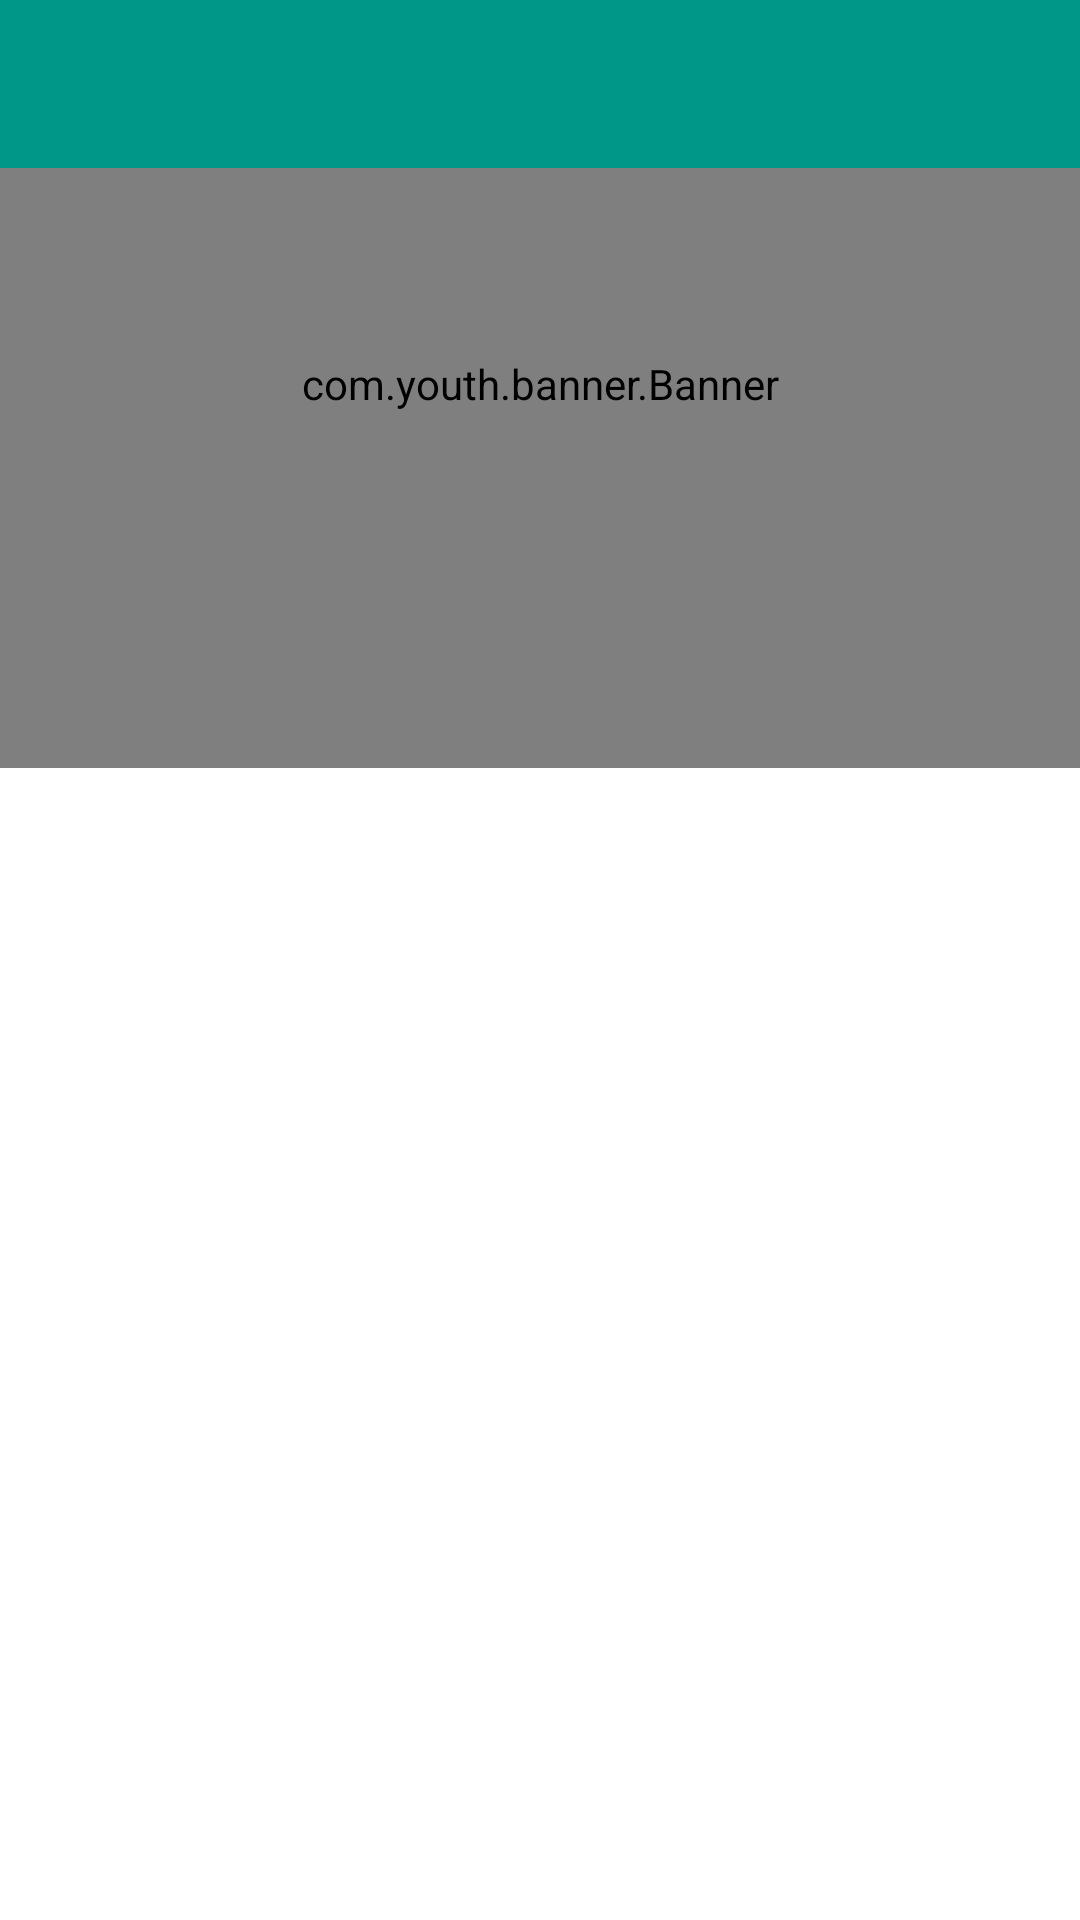

Layout XML and referenced resources for this Android screen:
<!-- AndroidManifest.xml: application theme AppTheme.NoActionBar -->
<!-- res/layout/acvivty_yinqong.xml -->
<android.support.design.widget.CoordinatorLayout
    xmlns:android="http://schemas.android.com/apk/res/android"
    xmlns:app="http://schemas.android.com/apk/res-auto"
    xmlns:tools="http://schemas.android.com/tools"
    android:layout_width="match_parent"
    android:layout_height="match_parent"
    tools:context=".MainActivity">
    <android.support.design.widget.AppBarLayout
        android:layout_width="match_parent"
        android:layout_height="256dp"
        android:fitsSystemWindows="true">
        <android.support.design.widget.CollapsingToolbarLayout
            android:id="@+id/collapsing_toolbar_layout"
            android:layout_width="match_parent"
            android:layout_height="match_parent"
            app:contentScrim="?attr/colorPrimary"
            app:expandedTitleMarginStart="48dp"
            app:layout_scrollFlags="scroll|exitUntilCollapsed">
            <com.youth.banner.Banner
                android:paddingLeft="5dp"
                android:paddingRight="5dp"
                android:paddingTop="5dp"
                android:paddingBottom="5dp"
                android:id="@+id/banner"
                android:layout_width="match_parent"
                android:layout_height="match_parent" />
            <android.support.v7.widget.Toolbar
                android:background="?attr/colorPrimary"
                android:id="@+id/toolbar"
                android:layout_width="match_parent"
                android:layout_height="?attr/actionBarSize"
                app:layout_collapseMode="pin" />
        </android.support.design.widget.CollapsingToolbarLayout>
    </android.support.design.widget.AppBarLayout>
    <LinearLayout
        android:layout_width="match_parent"
        android:layout_height="match_parent"
        android:orientation="vertical"
        app:layout_behavior="@string/appbar_scrolling_view_behavior">
        <android.support.v7.widget.RecyclerView
            android:id="@+id/recyclerView"
            android:layout_width="match_parent"
            android:layout_height="match_parent"
            android:scrollbars="none" />
    </LinearLayout>
</android.support.design.widget.CoordinatorLayout>
<!-- resources referenced by this layout -->
<resources>
  <style name="AppTheme.NoActionBar">
          <item name="windowActionBar">false</item>
          <item name="windowNoTitle">true</item>
      </style>
</resources>
